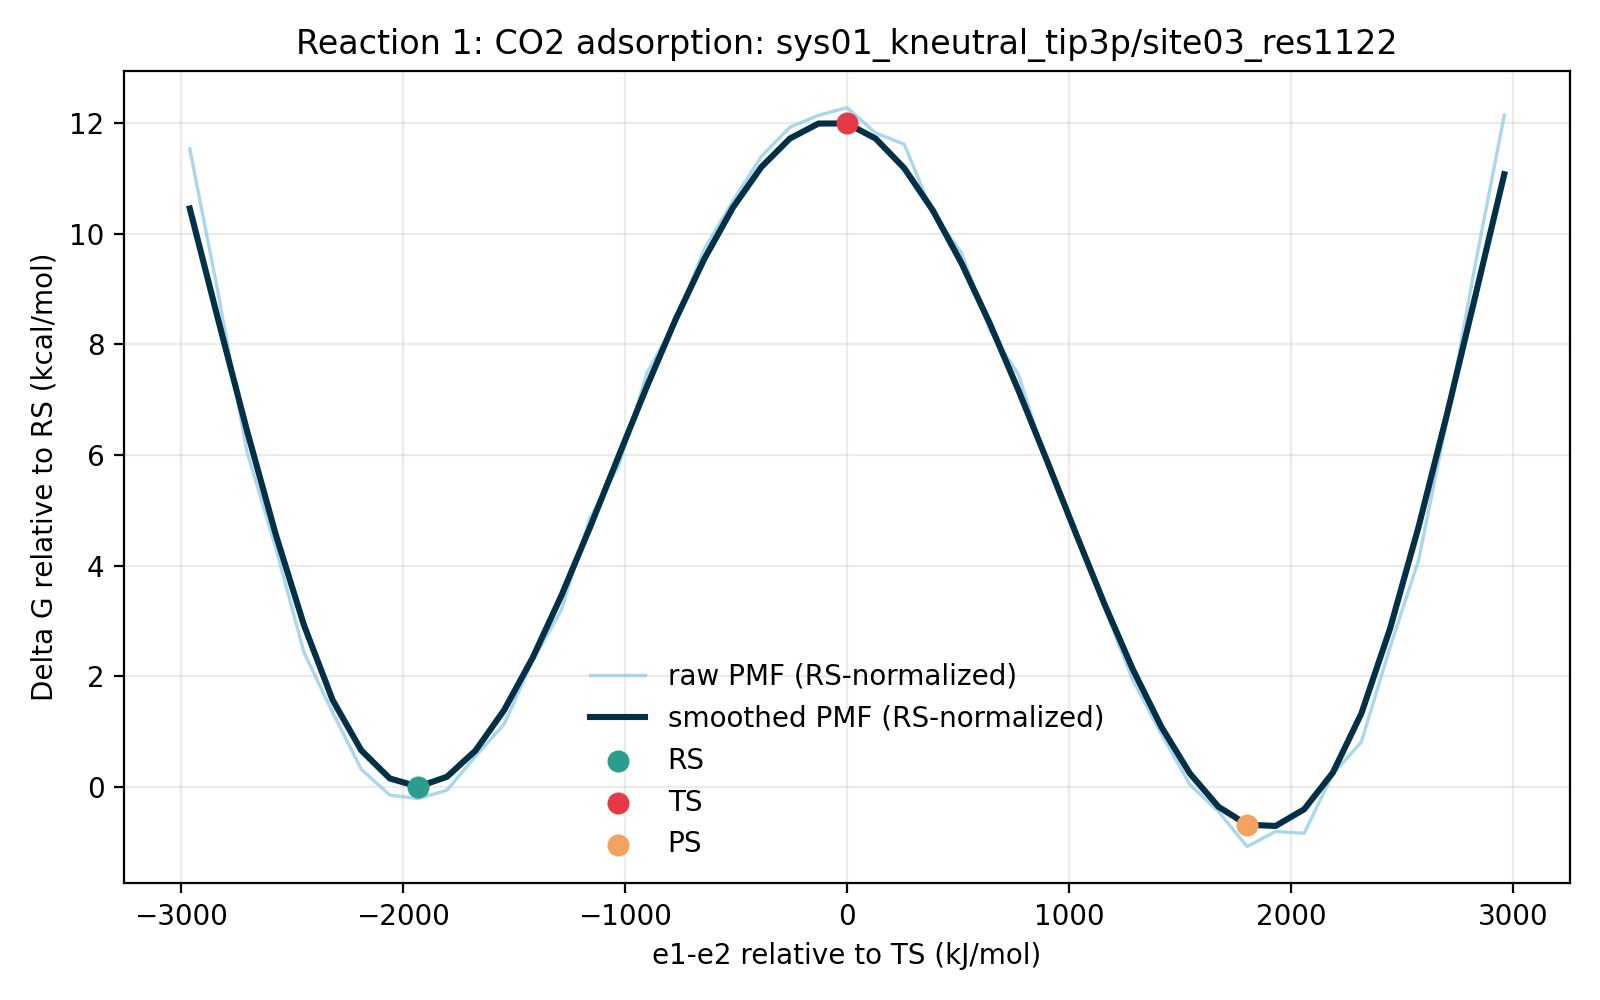

The table this chart was drawn from, first rows:
e1_minus_e2_kj_mol, e1_minus_e2_centered_kj_mol, raw_pmf_kj_mol, smoothed_pmf_kj_mol, raw_pmf_rs_normalized_kj_mol, smoothed_pmf_rs_normalized_kj_mol, raw_pmf_kcal_mol, smoothed_pmf_kcal_mol, raw_pmf_rs_normalized_kcal_mol, smoothed_pmf_rs_normalized_kcal_mol, rs_reference_y_kj_mol, coordinate_origin_kj_mol
-3048, -2959, 49.16, 44.65, 48.26, 43.75, 11.75, 10.67, 11.53, 10.46, 0.8991, -89.41
-2919, -2830, 38.16, 36.18, 37.26, 35.28, 9.12, 8.648, 8.905, 8.433, 0.8991, -89.41
-2791, -2701, 26.25, 27.86, 25.35, 26.96, 6.274, 6.659, 6.06, 6.444, 0.8991, -89.41
-2662, -2573, 19.04, 20.05, 18.14, 19.15, 4.551, 4.791, 4.336, 4.576, 0.8991, -89.41
-2533, -2444, 11.04, 13.1, 10.14, 12.2, 2.638, 3.131, 2.423, 2.916, 0.8991, -89.41
-2405, -2315, 6.512, 7.453, 5.613, 6.554, 1.556, 1.781, 1.342, 1.566, 0.8991, -89.41
-2276, -2187, 2.218, 3.652, 1.319, 2.753, 0.5302, 0.8729, 0.3153, 0.658, 0.8991, -89.41
-2148, -2058, 0.2619, 1.522, -0.6372, 0.6231, 0.0626, 0.3638, -0.1523, 0.1489, 0.8991, -89.41
-2019, -1929, 0.0, 0.8991, -0.8991, 0.0, 0.0, 0.2149, -0.2149, 0.0, 0.8991, -89.41
-1890, -1801, 0.6307, 1.649, -0.2684, 0.7499, 0.1507, 0.3941, -0.06416, 0.1792, 0.8991, -89.41
-1762, -1672, 3.204, 3.633, 2.305, 2.734, 0.7658, 0.8684, 0.5509, 0.6535, 0.8991, -89.41
-1633, -1544, 5.627, 6.697, 4.728, 5.798, 1.345, 1.601, 1.13, 1.386, 0.8991, -89.41
-1504, -1415, 10.44, 10.66, 9.538, 9.765, 2.495, 2.549, 2.28, 2.334, 0.8991, -89.41
-1376, -1286, 14.25, 15.34, 13.35, 14.44, 3.407, 3.666, 3.192, 3.452, 0.8991, -89.41
-1247, -1158, 21.22, 20.5, 20.32, 19.6, 5.071, 4.899, 4.856, 4.684, 0.8991, -89.41
-1118, -1029, 25.14, 25.87, 24.24, 24.97, 6.009, 6.184, 5.794, 5.969, 0.8991, -89.41
-989.8, -900.4, 32.22, 31.21, 31.32, 30.31, 7.7, 7.458, 7.485, 7.243, 0.8991, -89.41
-861.2, -771.8, 36.13, 36.25, 35.23, 35.35, 8.635, 8.665, 8.42, 8.45, 0.8991, -89.41
-732.6, -643.2, 41.56, 40.81, 40.66, 39.91, 9.933, 9.754, 9.718, 9.539, 0.8991, -89.41
-603.9, -514.5, 45.19, 44.7, 44.29, 43.8, 10.8, 10.68, 10.59, 10.47, 0.8991, -89.41
-475.3, -385.9, 48.58, 47.79, 47.69, 46.89, 11.61, 11.42, 11.4, 11.21, 0.8991, -89.41
-346.7, -257.3, 50.81, 49.95, 49.91, 49.05, 12.14, 11.94, 11.93, 11.72, 0.8991, -89.41
-218, -128.6, 51.7, 51.08, 50.8, 50.18, 12.36, 12.21, 12.14, 11.99, 0.8991, -89.41
-89.41, 0.0, 52.29, 51.09, 51.39, 50.19, 12.5, 12.21, 12.28, 12, 0.8991, -89.41
39.22, 128.6, 50.37, 49.95, 49.47, 49.05, 12.04, 11.94, 11.82, 11.72, 0.8991, -89.41
167.9, 257.3, 49.52, 47.71, 48.62, 46.81, 11.83, 11.4, 11.62, 11.19, 0.8991, -89.41
296.5, 385.9, 44.3, 44.52, 43.4, 43.62, 10.59, 10.64, 10.37, 10.43, 0.8991, -89.41
425.1, 514.5, 41.33, 40.54, 40.43, 39.64, 9.878, 9.69, 9.663, 9.475, 0.8991, -89.41
553.8, 643.2, 35.43, 35.94, 34.53, 35.04, 8.468, 8.589, 8.253, 8.374, 0.8991, -89.41
682.4, 771.8, 32.08, 30.89, 31.18, 29.99, 7.668, 7.382, 7.453, 7.167, 0.8991, -89.41
811, 900.4, 25.25, 25.55, 24.36, 24.66, 6.036, 6.108, 5.821, 5.893, 0.8991, -89.41
939.6, 1029, 20.35, 20.11, 19.45, 19.21, 4.864, 4.805, 4.649, 4.591, 0.8991, -89.41
1068, 1158, 14.49, 14.76, 13.59, 13.87, 3.464, 3.529, 3.249, 3.314, 0.8991, -89.41
1197, 1286, 8.964, 9.788, 8.064, 8.889, 2.142, 2.339, 1.927, 2.124, 0.8991, -89.41
1326, 1415, 4.881, 5.426, 3.982, 4.527, 1.167, 1.297, 0.9517, 1.082, 0.8991, -89.41
1454, 1544, 1.052, 1.895, 0.1532, 0.9955, 0.2515, 0.4528, 0.03662, 0.2379, 0.8991, -89.41
1583, 1672, -0.9875, -0.622, -1.887, -1.521, -0.236, -0.1487, -0.4509, -0.3636, 0.8991, -89.41
1711, 1801, -3.627, -1.977, -4.526, -2.876, -0.8668, -0.4725, -1.082, -0.6874, 0.8991, -89.41
1840, 1929, -2.497, -2.072, -3.396, -2.971, -0.5968, -0.4951, -0.8117, -0.71, 0.8991, -89.41
1969, 2058, -2.619, -0.8055, -3.519, -1.705, -0.6261, -0.1925, -0.841, -0.4074, 0.8991, -89.41
2097, 2187, 1.863, 1.961, 0.9637, 1.061, 0.4452, 0.4686, 0.2303, 0.2537, 0.8991, -89.41
2226, 2315, 4.291, 6.443, 3.392, 5.543, 1.026, 1.54, 0.8108, 1.325, 0.8991, -89.41
2355, 2444, 11.44, 12.84, 10.54, 11.94, 2.733, 3.069, 2.518, 2.854, 0.8991, -89.41
2483, 2573, 18.02, 20.56, 17.12, 19.66, 4.307, 4.913, 4.092, 4.698, 0.8991, -89.41
2612, 2701, 28.73, 29.12, 27.83, 28.22, 6.866, 6.961, 6.651, 6.746, 0.8991, -89.41
2741, 2830, 40.59, 38.15, 39.69, 37.25, 9.701, 9.118, 9.486, 8.903, 0.8991, -89.41
2869, 2959, 51.71, 47.25, 50.81, 46.35, 12.36, 11.29, 12.14, 11.08, 0.8991, -89.41
